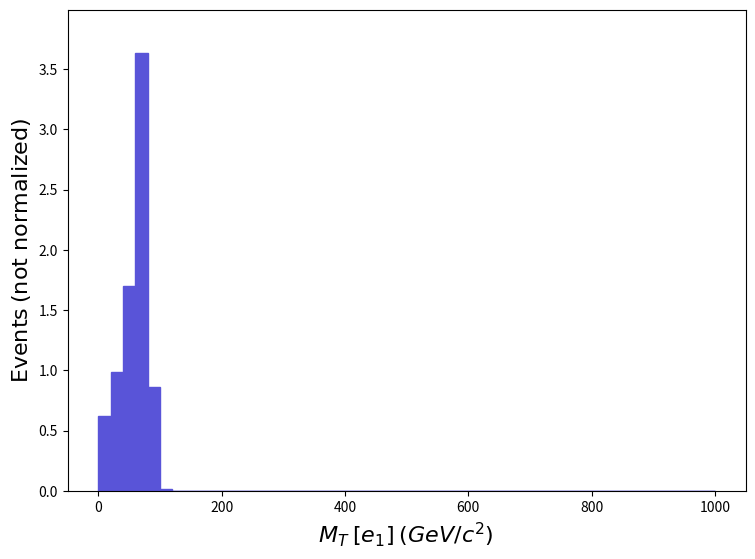

This figure's Python source: (Note: this script raises an exception after producing the figure.)
def selection_32():

    # Library import
    import numpy
    import matplotlib
    import matplotlib.pyplot   as plt
    import matplotlib.gridspec as gridspec

    # Library version
    matplotlib_version = matplotlib.__version__
    numpy_version      = numpy.__version__

    # Histo binning
    xBinning = numpy.linspace(0.0,1000.0,51,endpoint=True)

    # Creating data sequence: middle of each bin
    xData = numpy.array([10.0,30.0,50.0,70.0,90.0,110.0,130.0,150.0,170.0,190.0,210.0,230.0,250.0,270.0,290.0,310.0,330.0,350.0,370.0,390.0,410.0,430.0,450.0,470.0,490.0,510.0,530.0,550.0,570.0,590.0,610.0,630.0,650.0,670.0,690.0,710.0,730.0,750.0,770.0,790.0,810.0,830.0,850.0,870.0,890.0,910.0,930.0,950.0,970.0,990.0])

    # Creating weights for histo: y33_MT_MET_0
    y33_MT_MET_0_weights = numpy.array([0.6179132,0.9886611,1.699261,3.63024,0.8650785,0.01544783,0.0,0.0,0.0,0.0,0.0,0.0,0.0,0.0,0.0,0.0,0.0,0.0,0.0,0.0,0.0,0.0,0.0,0.0,0.0,0.0,0.0,0.0,0.0,0.0,0.0,0.0,0.0,0.0,0.0,0.0,0.0,0.0,0.0,0.0,0.0,0.0,0.0,0.0,0.0,0.0,0.0,0.0,0.0,0.0])

    # Creating a new Canvas
    fig   = plt.figure(figsize=(8.75,6.25),dpi=80)
    frame = gridspec.GridSpec(1,1)
    pad   = fig.add_subplot(frame[0])

    # Creating a new Stack
    pad.hist(x=xData, bins=xBinning, weights=y33_MT_MET_0_weights,\
             label="$testset$", histtype="stepfilled", rwidth=1.0,\
             color="#5954d8", edgecolor="#5954d8", linewidth=1, linestyle="solid",\
             bottom=None, cumulative=False, density=False, align="mid", orientation="vertical")


    # Axis
    plt.rc('text',usetex=False)
    plt.xlabel(r"$M_{T}$ $[ e_{1} ]$ $(GeV/c^{2})$ ",\
               fontsize=16,color="black")
    plt.ylabel(r"$\mathrm{Events}$ $(\mathrm{not}\ \mathrm{normalized})$",\
               fontsize=16,color="black")

    # Boundary of y-axis
    ymax=(y33_MT_MET_0_weights).max()*1.1
    ymin=0 # linear scale
    #ymin=min([x for x in (y33_MT_MET_0_weights) if x])/100. # log scale
    plt.gca().set_ylim(ymin,ymax)

    # Log/Linear scale for X-axis
    plt.gca().set_xscale("linear")
    #plt.gca().set_xscale("log",nonpositive="clip")

    # Log/Linear scale for Y-axis
    plt.gca().set_yscale("linear")
    #plt.gca().set_yscale("log",nonpositive="clip")

    # Saving the image
    plt.savefig('../../HTML/MadAnalysis5job_0/selection_32.png')
    plt.savefig('../../PDF/MadAnalysis5job_0/selection_32.png')
    plt.savefig('../../DVI/MadAnalysis5job_0/selection_32.eps')

# Running!
if __name__ == '__main__':
    selection_32()
